Dataset: OOCAM-ml-interface (GitHub, yohanesgultom/OOCAM-ml-interface). Classes: dot manta, full manta, half manta, no manta.

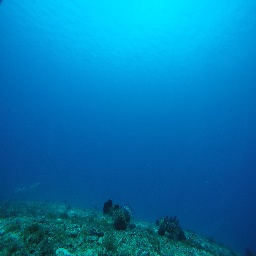
Label: dot manta

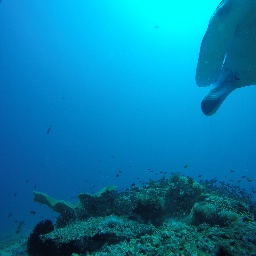
Label: half manta

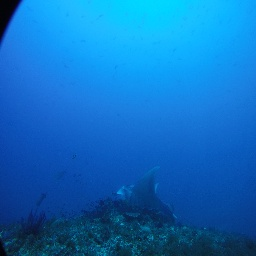
Label: full manta

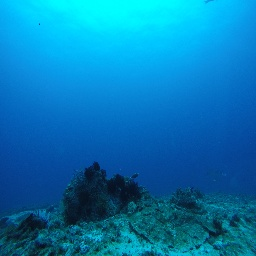
Label: no manta

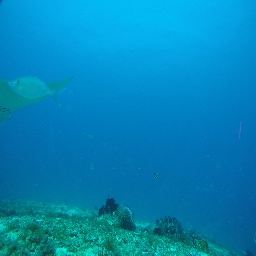
Label: half manta

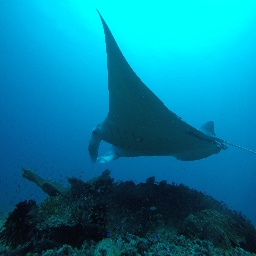
Label: full manta
